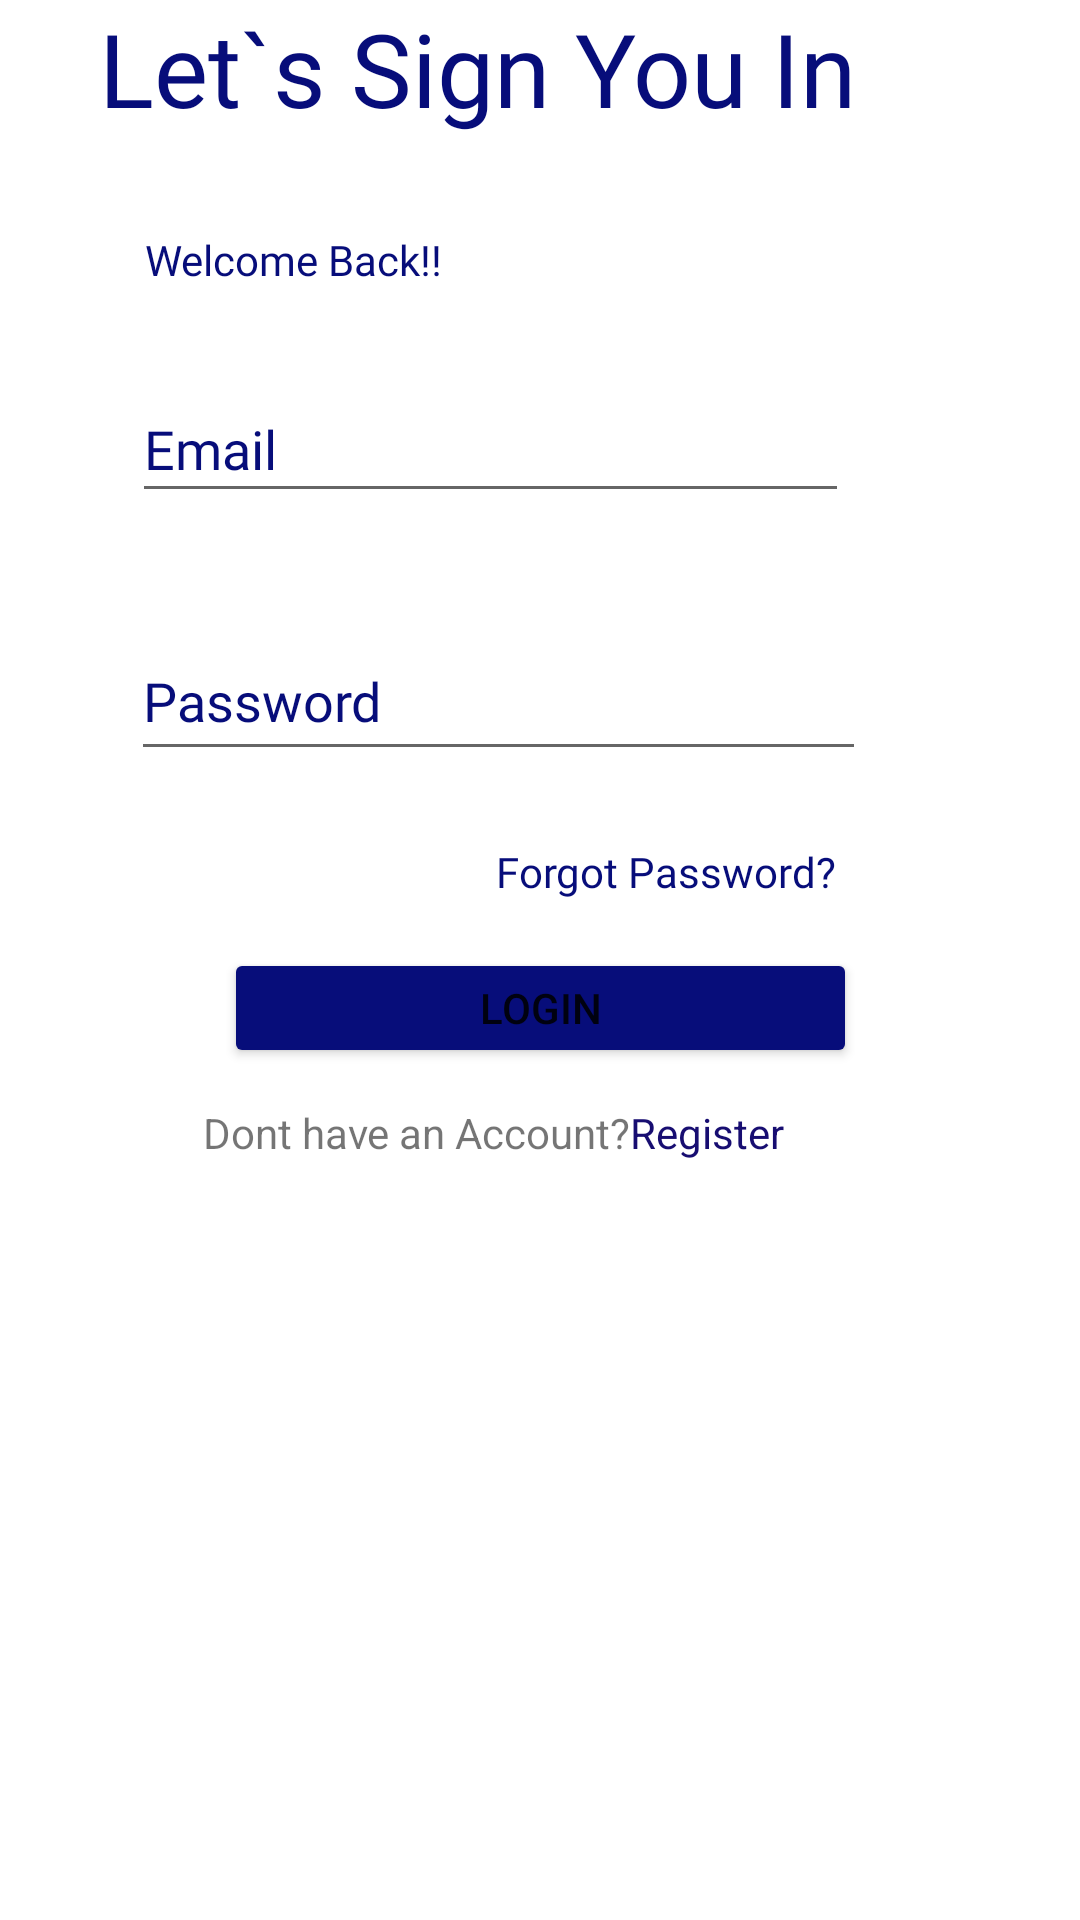

Produce the Android XML layout that renders to this screen, including the resource entries it uses.
<!-- AndroidManifest.xml: application theme Theme.ThePlan -->
<!-- res/layout/activity_signin.xml -->
<?xml version="1.0" encoding="utf-8"?>
<androidx.constraintlayout.widget.ConstraintLayout xmlns:android="http://schemas.android.com/apk/res/android"
    xmlns:app="http://schemas.android.com/apk/res-auto"
    xmlns:tools="http://schemas.android.com/tools"
    android:layout_width="match_parent"
    android:layout_height="match_parent"
    tools:context=".SigninActivity"
    tools:visibility="visible">

    <TextView
        android:id="@+id/textView2"
        android:layout_width="312dp"
        android:layout_height="61dp"
        android:fontFamily="@font/roboto_bold"
        android:text="Let`s Sign You In"
        android:textAppearance="@style/TextAppearance.AppCompat.Display1"
        android:textColor="#070D7A"
        app:layout_constraintBottom_toTopOf="@id/textView2"
        app:layout_constraintEnd_toEndOf="parent"
        app:layout_constraintHorizontal_bias="0.686"
        app:layout_constraintStart_toStartOf="parent"
        tools:layout_editor_absoluteY="27dp" />

    <TextView
        android:id="@+id/textView3"
        android:layout_width="162dp"
        android:layout_height="28dp"
        android:layout_marginTop="16dp"
        android:fontFamily="@font/roboto_bold"
        android:text="Welcome Back!!"
        android:textAppearance="@style/TextAppearance.AppCompat.Body2"
        android:textColor="#FF070D7A"
        app:layout_constraintEnd_toEndOf="parent"
        app:layout_constraintHorizontal_bias="0.244"
        app:layout_constraintStart_toStartOf="parent"
        app:layout_constraintTop_toBottomOf="@+id/textView2" />

    <EditText
        android:id="@+id/email_login"
        android:layout_width="239dp"
        android:layout_height="46dp"
        android:layout_marginTop="20dp"
        android:drawableEnd="@drawable/ic_emailb"
        android:ems="10"
        android:fontFamily="@font/roboto_bold"
        android:hint="Email"
        android:inputType="textPersonName"
        android:textColorHint="#FF070D7A"
        app:layout_constraintEnd_toEndOf="parent"
        app:layout_constraintHorizontal_bias="0.365"
        app:layout_constraintStart_toStartOf="parent"
        app:layout_constraintTop_toBottomOf="@+id/textView3" />

    <EditText
        android:id="@+id/password_login"
        android:layout_width="245dp"
        android:layout_height="50dp"
        android:layout_marginTop="36dp"
        android:drawableEnd="@drawable/ic_visibilityb"
        android:ems="10"
        android:fontFamily="@font/roboto_bold"
        android:hint="Password"
        android:inputType="textPassword"
        android:textColorHint="#FF070D7A"
        app:layout_constraintEnd_toEndOf="parent"
        app:layout_constraintHorizontal_bias="0.38"
        app:layout_constraintStart_toStartOf="parent"
        app:layout_constraintTop_toBottomOf="@+id/email_login" />

    <Button
        android:id="@+id/button_login"
        android:layout_width="211dp"
        android:layout_height="40dp"
        android:layout_marginTop="16dp"
        android:backgroundTint="#FF070D7A"
        android:text="Login"
        app:layout_constraintEnd_toEndOf="parent"
        app:layout_constraintStart_toStartOf="parent"
        app:layout_constraintTop_toBottomOf="@+id/textView4" />

    <TextView
        android:id="@+id/textView4"
        android:layout_width="wrap_content"
        android:layout_height="wrap_content"
        android:layout_marginTop="24dp"
        android:fontFamily="@font/roboto_bold"
        android:text="Forgot Password?"
        android:textColor="#FF070D7A"
        app:layout_constraintEnd_toEndOf="parent"
        app:layout_constraintHorizontal_bias="0.67"
        app:layout_constraintStart_toStartOf="parent"
        app:layout_constraintTop_toBottomOf="@+id/password_login" />

    <TextView
        android:id="@+id/textViewSignin"
        android:layout_width="225dp"
        android:layout_height="23dp"
        android:layout_marginTop="12dp"

        android:text="@string/Dont_have_An_Account"
        app:layout_constraintEnd_toEndOf="parent"
        app:layout_constraintStart_toStartOf="parent"
        app:layout_constraintTop_toBottomOf="@+id/button_login" />

    <ProgressBar
        android:id="@+id/progressBar"
        style="?android:attr/progressBarStyle"
        android:layout_width="39dp"
        android:layout_height="32dp"
        android:layout_marginTop="36dp"
        android:visibility="invisible"
        app:layout_constraintEnd_toEndOf="parent"
        app:layout_constraintHorizontal_bias="0.534"
        app:layout_constraintStart_toStartOf="parent"
        app:layout_constraintTop_toBottomOf="@+id/textViewSignin" />
</androidx.constraintlayout.widget.ConstraintLayout>
<!-- resources referenced by this layout -->
<resources>
  <string name="Dont_have_An_Account">Dont have an Account?<font color="#170D71">Register</font> </string>
  <style name="Theme.ThePlan" parent="Theme.MaterialComponents.DayNight.DarkActionBar">
          
          <item name="colorPrimary">@color/purple_500</item>
          <item name="colorPrimaryVariant">@color/purple_700</item>
          <item name="colorOnPrimary">@color/white</item>
          
          <item name="colorSecondary">@color/teal_200</item>
          <item name="colorSecondaryVariant">@color/teal_700</item>
          <item name="colorOnSecondary">@color/black</item>
          
          <item name="android:statusBarColor" tools:targetApi="l">?attr/colorPrimaryVariant</item>
          
      </style>
  <color name="purple_500">#FF6200EE</color>
  <color name="purple_700">#FF3700B3</color>
  <color name="white">#FFFFFFFF</color>
  <color name="teal_200">#FF03DAC5</color>
  <color name="teal_700">#FF018786</color>
  <color name="black">#FF000000</color>
</resources>
